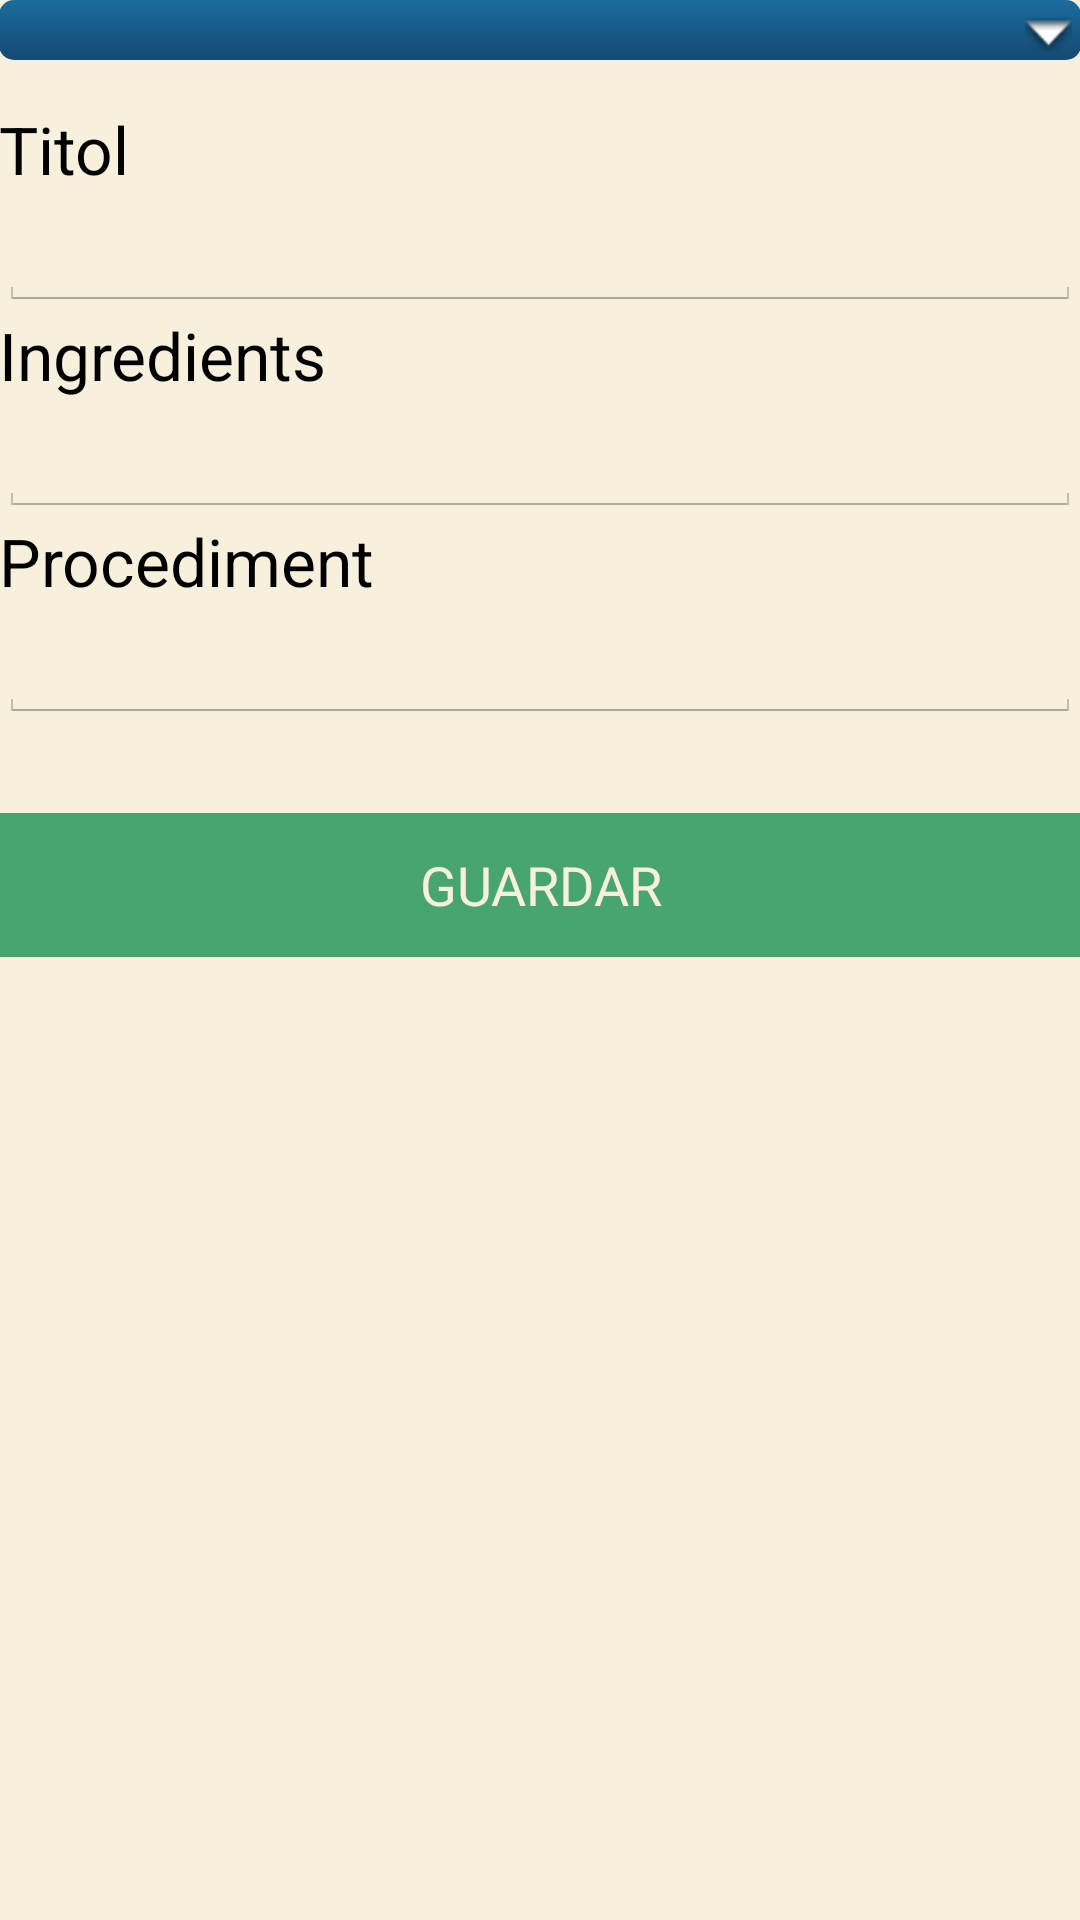

Here is an Android app screen rendered from its layout file. Give the layout XML and the strings, colors and styles it references.
<!-- AndroidManifest.xml: application theme AppTheme -->
<!-- res/layout/activity_crea_recepta.xml -->
<LinearLayout xmlns:android="http://schemas.android.com/apk/res/android"
    xmlns:tools="http://schemas.android.com/tools" android:layout_width="match_parent"
    android:layout_height="match_parent" android:paddingLeft="@dimen/activity_horizontal_margin"
    android:paddingRight="@dimen/activity_horizontal_margin"
    android:paddingTop="@dimen/activity_vertical_margin"
    android:paddingBottom="@dimen/activity_vertical_margin"
    tools:context="net.infobosccoma.receptes.model.CreaRecepta"
    android:orientation="vertical"
    android:background="@color/fons"

    >


    <Spinner
       android:scrollbarStyle="insideInset"
        android:footerDividersEnabled="true"

        android:layout_width="match_parent"
        android:layout_height="wrap_content"
        android:id="@+id/spinner"
        android:layout_gravity="center_horizontal"

        android:paddingTop="10dp"
        android:paddingBottom="10dp"
        android:background="@drawable/spinner_bg"
        android:textColor="#FF0000"
        android:layoutMode="opticalBounds"


        android:paddingStart="0dp"
        android:touchscreenBlocksFocus="false"
        android:theme="@android:style/TextAppearance.Holo.Widget.TextView.SpinnerItem"
        android:clickable="true"
        android:spinnerMode="dropdown"
        style="@drawable/spinner_text"
        android:paddingLeft="10dp" />

    <LinearLayout
        android:orientation="vertical"
        android:layout_width="fill_parent"
        android:layout_height="fill_parent"
        android:layout_weight=".5"
        android:layout_marginTop="15dp">

        <TextView
            android:layout_width="wrap_content"
            android:layout_height="wrap_content"
            android:textAppearance="?android:attr/textAppearanceLarge"
            android:text="Titol"
            android:id="@+id/textView" />

        <EditText
            android:layout_width="match_parent"
            android:layout_height="wrap_content"
            android:id="@+id/editTitol" />

        <TextView
            android:layout_width="wrap_content"
            android:layout_height="wrap_content"
            android:textAppearance="?android:attr/textAppearanceLarge"
            android:text="Ingredients"
            android:id="@+id/textView2" />

        <EditText
            android:layout_width="match_parent"
            android:layout_height="wrap_content"
            android:id="@+id/editIngredients" />

        <TextView
            android:layout_width="wrap_content"
            android:layout_height="wrap_content"
            android:textAppearance="?android:attr/textAppearanceLarge"
            android:text="Procediment"
            android:id="@+id/textView3" />



        <EditText
            android:layout_width="match_parent"
            android:layout_height="wrap_content"
            android:id="@+id/editProcediment" />

        <Button
            android:layout_width="match_parent"
            android:layout_height="wrap_content"
            android:text="GUARDAR"
            android:id="@+id/guardarButton"
            android:layout_marginTop="30dp"
            android:background="@color/verd"
            android:textColor="@color/fons" />

    </LinearLayout>

</LinearLayout>
<!-- resources referenced by this layout -->
<resources>
  <color name="fons">#fff6f0dc</color>
  <color name="verd">#49a56e</color>
  <!-- drawable spinner_bg (drawable) -->
  <?xml version="1.0" encoding="utf-8"?>
  <selector xmlns:android="http://schemas.android.com/apk/res/android">
      <item><layer-list>
  
  
          <item><shape>
              <gradient android:angle="90" android:endColor="@color/blau" android:startColor="@color/blau_fosc" android:type="linear" />
  
            
  
              <corners android:radius="5dp" />
  
              <padding android:bottom="3dp" android:left="3dp" android:right="3dp" android:top="3dp" />
          </shape></item>
          <item ><bitmap android:gravity="bottom|right" android:src="@android:drawable/arrow_down_float" />
          </item>
      </layer-list></item>
  
  
  
  
  </selector>
  <!-- drawable spinner_text (drawable) -->
  <?xml version="1.0" encoding="utf-8"?>
  <selector xmlns:android="http://schemas.android.com/apk/res/android">
  
  
  
      <TextView xmlns:android="http://schemas.android.com/apk/res/android"
          android:layout_width="fill_parent"
          android:layout_height="fill_parent"
          android:gravity="top"
          android:singleLine="true"
          android:textColor="#00f0ff" />
  
  
  </selector>
  <style name="AppTheme" parent="android:Theme.Holo.Light.DarkActionBar">
  
  
  
          
      </style>
  <color name="blau">#1b6c9e</color>
  <color name="blau_fosc">#ff154971</color>
</resources>
